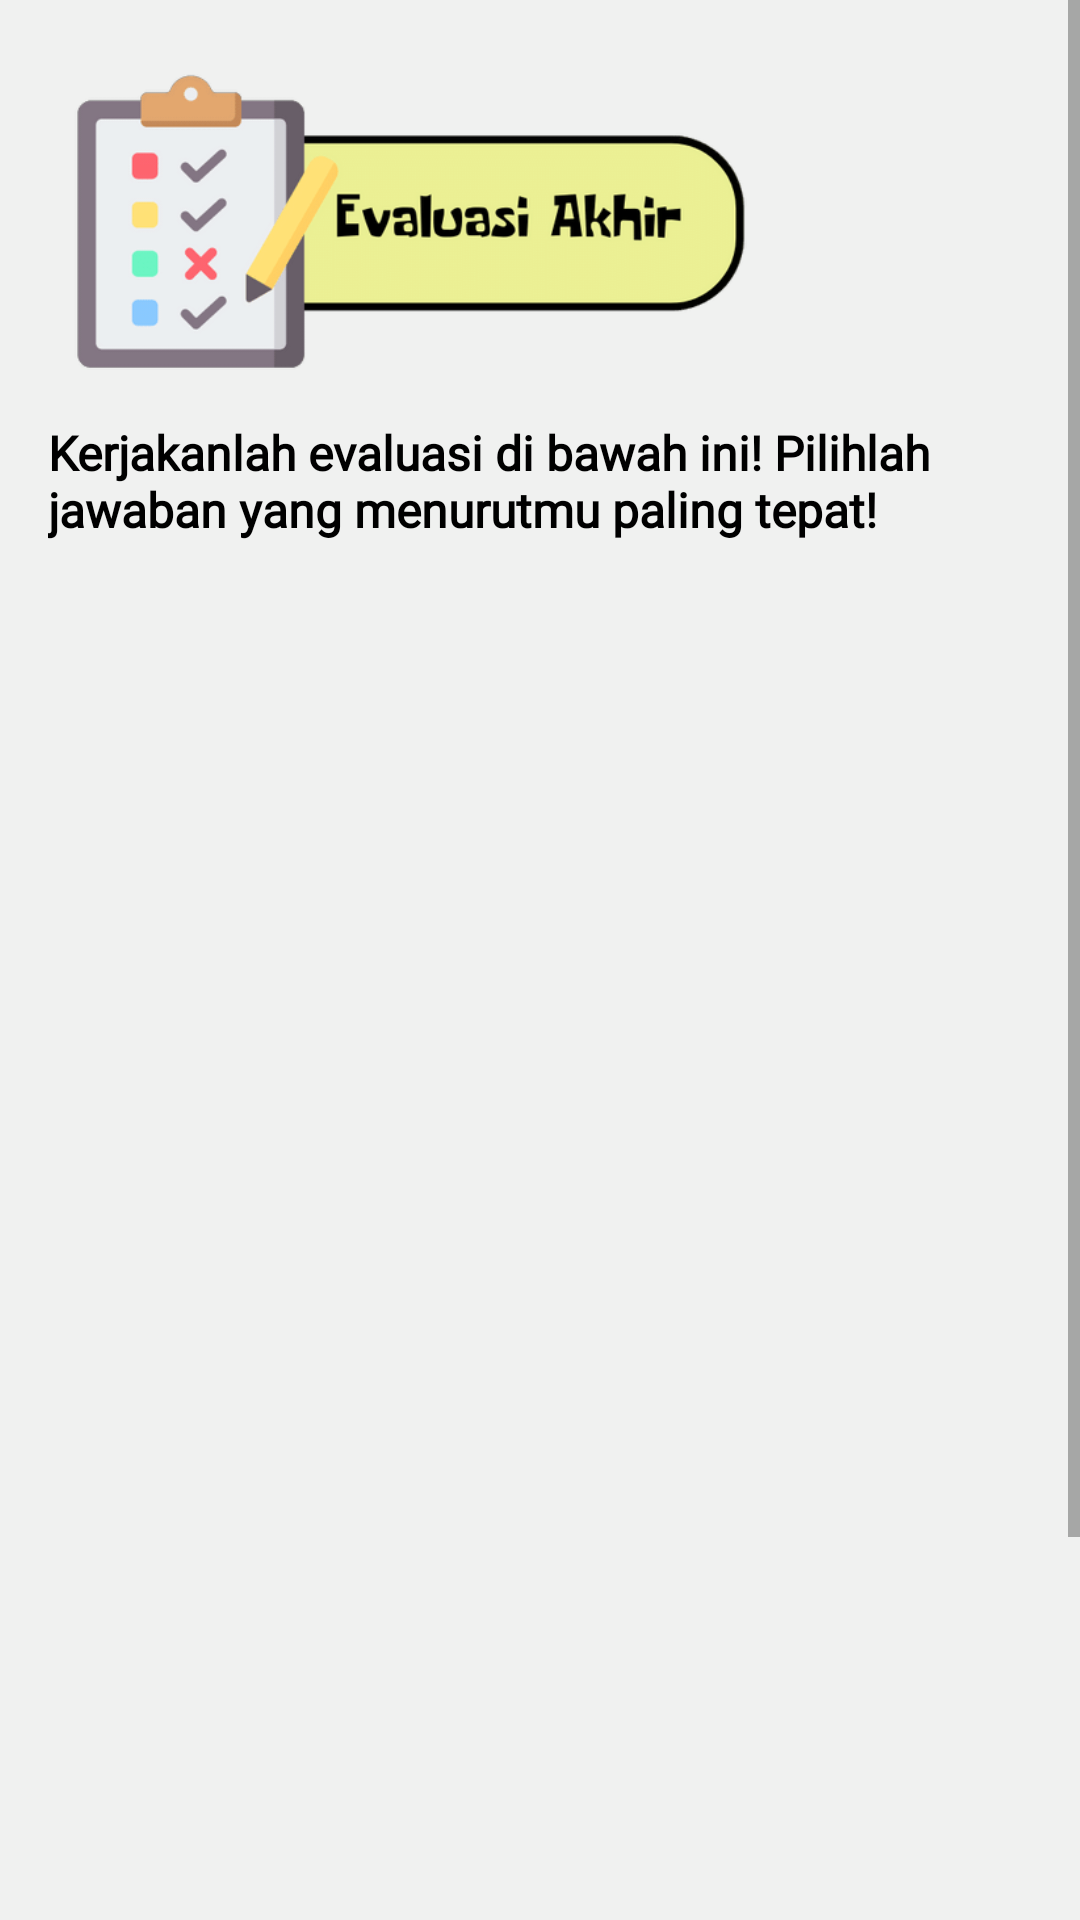

Produce the Android XML layout that renders to this screen, including the resource entries it uses.
<!-- AndroidManifest.xml: application theme Theme.InteractiveModuleProject -->
<!-- res/layout/activity_evaluasi.xml -->
<?xml version="1.0" encoding="utf-8"?>
<ScrollView xmlns:android="http://schemas.android.com/apk/res/android"
    xmlns:app="http://schemas.android.com/apk/res-auto"
    xmlns:tools="http://schemas.android.com/tools"
    android:layout_width="match_parent"
    android:layout_height="match_parent"
    android:background="#F0F1F0"
    tools:context=".EvaluasiActivity">

    <androidx.constraintlayout.widget.ConstraintLayout
        android:layout_width="match_parent"
        android:layout_height="wrap_content">

        <ImageView
            android:id="@+id/img_evaluasi"
            android:layout_width="225dp"
            android:layout_height="100dp"
            android:layout_marginStart="24dp"
            android:layout_marginTop="24dp"
            android:src="@drawable/assets_eval_title"
            app:layout_constraintStart_toStartOf="parent"
            app:layout_constraintTop_toTopOf="parent" />

        <TextView
            android:id="@+id/tv_evaluasi"
            style="@style/TextStyleSingle"
            android:layout_width="0dp"
            android:layout_height="wrap_content"
            android:layout_marginStart="16dp"
            android:layout_marginTop="16dp"
            android:layout_marginEnd="16dp"
            android:text="Kerjakanlah evaluasi di bawah ini! Pilihlah jawaban yang menurutmu paling tepat!"
            android:textStyle="bold"
            app:layout_constraintEnd_toEndOf="parent"
            app:layout_constraintStart_toStartOf="parent"
            app:layout_constraintTop_toBottomOf="@+id/img_evaluasi" />

        <TextView
            android:id="@+id/soal_pertanyaan"
            style="@style/TextStyleSingle"
            android:layout_width="match_parent"
            android:layout_height="wrap_content"
            android:layout_marginStart="16dp"
            android:layout_marginTop="16dp"
            android:layout_marginEnd="16dp"
            android:alpha="0"
            android:textSize="18sp"
            android:justificationMode="inter_word"
            android:text="Bagian ini diisi oleh soal pertanyaan. Silahkan isi melalui String.xml!"
            app:layout_constraintEnd_toEndOf="parent"
            app:layout_constraintStart_toStartOf="parent"
            app:layout_constraintTop_toBottomOf="@+id/tv_evaluasi"
            tools:alpha="1" />

        <Button
            android:id="@+id/btn_opsi_a"
            android:layout_width="0dp"
            android:layout_height="wrap_content"
            android:layout_marginTop="16dp"
            android:alpha="0"
            android:backgroundTint="#93AFC9"
            android:text="Pilihan jawaban opsi A. Ini adalah template testing jawaban opsi A."
            android:textAllCaps="false"
            app:cornerRadius="6dp"
            app:layout_constraintEnd_toEndOf="@+id/soal_pertanyaan"
            app:layout_constraintStart_toStartOf="@+id/soal_pertanyaan"
            app:layout_constraintTop_toBottomOf="@+id/soal_pertanyaan"
            tools:alpha="0" />

        <Button
            android:id="@+id/btn_opsi_b"
            android:layout_width="0dp"
            android:layout_height="wrap_content"
            android:layout_marginTop="8dp"
            android:alpha="0"
            android:text="opsiB"
            android:backgroundTint="#93AFC9"
            android:textAllCaps="false"
            app:cornerRadius="6dp"
            app:layout_constraintEnd_toEndOf="@+id/btn_opsi_a"
            app:layout_constraintStart_toStartOf="@+id/btn_opsi_a"
            app:layout_constraintTop_toBottomOf="@+id/btn_opsi_a"
            tools:alpha="0" />

        <Button
            android:id="@+id/btn_opsi_c"
            android:layout_width="0dp"
            android:layout_height="wrap_content"
            android:layout_marginTop="8dp"
            android:alpha="0"
            android:text="opsiC"
            android:textAllCaps="false"
            app:cornerRadius="6dp"
            android:backgroundTint="#93AFC9"
            app:layout_constraintEnd_toEndOf="@+id/btn_opsi_b"
            app:layout_constraintStart_toStartOf="@+id/btn_opsi_b"
            app:layout_constraintTop_toBottomOf="@+id/btn_opsi_b"
            tools:alpha="0
" />

        <Button
            android:id="@+id/btn_opsi_d"
            android:layout_width="0dp"
            android:layout_height="wrap_content"
            android:layout_marginTop="8dp"
            android:alpha="0"
            android:text="opsiD"
            android:textAllCaps="false"
            app:cornerRadius="6dp"
            android:backgroundTint="#93AFC9"
            app:layout_constraintEnd_toEndOf="@+id/btn_opsi_c"
            app:layout_constraintStart_toStartOf="@+id/btn_opsi_c"
            app:layout_constraintTop_toBottomOf="@+id/btn_opsi_c"
            tools:alpha="0" />







        <EditText
            android:id="@+id/edt_essay_1"
            android:layout_width="0dp"
            android:layout_height="200dp"
            android:layout_marginTop="16dp"
            android:background="@drawable/assets_seventeen_box4"
            android:hint="Tulis jawabanmu disini!"
            android:inputType="textLongMessage|textMultiLine"
            android:padding="20dp"
            android:enabled="false"
            app:layout_constraintEnd_toEndOf="@+id/soal_pertanyaan"
            app:layout_constraintStart_toStartOf="@+id/soal_pertanyaan"
            app:layout_constraintTop_toBottomOf="@+id/soal_pertanyaan"
            android:alpha="0"
            tools:alpha="1"/>

        <EditText
            android:id="@+id/edt_nilaiessay_1"
            android:layout_width="100dp"
            android:layout_height="60dp"
            android:layout_marginEnd="2dp"
            android:layout_marginBottom="2dp"
            android:alpha="0"
            android:background="@drawable/assets_seventeen_box4"
            android:enabled="false"
            android:gravity="center"
            android:hint="Skor"
            android:inputType="textLongMessage|textMultiLine"
            android:padding="20dp"
            app:layout_constraintBottom_toBottomOf="@+id/edt_essay_1"
            app:layout_constraintEnd_toEndOf="@+id/edt_essay_1"
            tools:alpha="1" />

        <TextView
            android:id="@+id/soal_pertanyaan_2"
            style="@style/TextStyleSingle"
            android:layout_width="match_parent"
            android:layout_height="wrap_content"
            android:layout_marginStart="16dp"
            android:layout_marginTop="16dp"
            android:layout_marginEnd="16dp"
            android:alpha="0"
            android:justificationMode="inter_word"
            android:text="Bagian ini diisi oleh soal pertanyaan. Silahkan isi melalui String.xml!"
            android:textSize="18sp"
            app:layout_constraintEnd_toEndOf="parent"
            app:layout_constraintStart_toStartOf="parent"
            app:layout_constraintTop_toBottomOf="@+id/edt_essay_1"
            tools:alpha="1" />

        <EditText
            android:id="@+id/edt_essay_2"
            android:layout_width="0dp"
            android:layout_height="200dp"
            android:layout_marginTop="16dp"
            android:alpha="0"
            android:background="@drawable/assets_seventeen_box4"
            android:enabled="false"
            android:hint="Tulis jawabanmu disini!"
            android:inputType="textLongMessage|textMultiLine"
            android:padding="20dp"
            app:layout_constraintEnd_toEndOf="@+id/soal_pertanyaan"
            app:layout_constraintStart_toStartOf="@+id/soal_pertanyaan"
            app:layout_constraintTop_toBottomOf="@+id/soal_pertanyaan_2"
            tools:alpha="1" />

        <EditText
            android:id="@+id/edt_nilaiessay_2"
            android:layout_width="100dp"
            android:layout_height="60dp"
            android:layout_marginEnd="2dp"
            android:layout_marginBottom="2dp"
            android:alpha="0"
            android:background="@drawable/assets_seventeen_box4"
            android:enabled="false"
            android:gravity="center"
            android:hint="Skor"
            android:inputType="textLongMessage|textMultiLine"
            android:padding="20dp"
            app:layout_constraintBottom_toBottomOf="@+id/edt_essay_2"
            app:layout_constraintEnd_toEndOf="@+id/soal_pertanyaan"
            tools:alpha="1" />

        <Button
            android:id="@+id/btn_submit"
            android:layout_width="wrap_content"
            android:layout_height="48dp"
            android:layout_marginTop="16dp"
            android:alpha="0"
            android:text="Submit"
            app:layout_constraintEnd_toEndOf="@+id/edt_essay_2"
            app:layout_constraintStart_toStartOf="@+id/edt_essay_2"
            app:layout_constraintTop_toBottomOf="@+id/edt_essay_2"
            tools:alpha="1" />
    </androidx.constraintlayout.widget.ConstraintLayout>
</ScrollView>
<!-- resources referenced by this layout -->
<resources>
  <!-- drawable assets_eval_title: png bitmap (drawable, 41029 bytes) -->
  <!-- drawable assets_seventeen_box4: png bitmap (drawable-nodpi, 2205 bytes) -->
  <style name="TextStyleSingle">
          <item name="android:fontFamily">@font/single</item>
          <item name="android:textColor">#000000</item>
          <item name="android:textSize">16sp</item>
      </style>
  <style name="Theme.InteractiveModuleProject" parent="Theme.MaterialComponents.DayNight.NoActionBar">
          
          <item name="colorPrimary">@color/primary</item>
          <item name="colorPrimaryVariant">@color/variant</item>
          <item name="colorOnPrimary">@color/white</item>
          
          <item name="colorSecondary">@color/teal_200</item>
          <item name="colorSecondaryVariant">@color/teal_700</item>
          <item name="colorOnSecondary">@color/black</item>
          
          <item name="android:statusBarColor" tools:targetApi="l">?attr/colorPrimaryVariant</item>
          
      </style>
  <color name="primary">#77D0CF</color>
  <color name="variant">#75B3CF</color>
  <color name="white">#FFFFFFFF</color>
  <color name="teal_200">#FF03DAC5</color>
  <color name="teal_700">#FF018786</color>
  <color name="black">#FF000000</color>
</resources>
